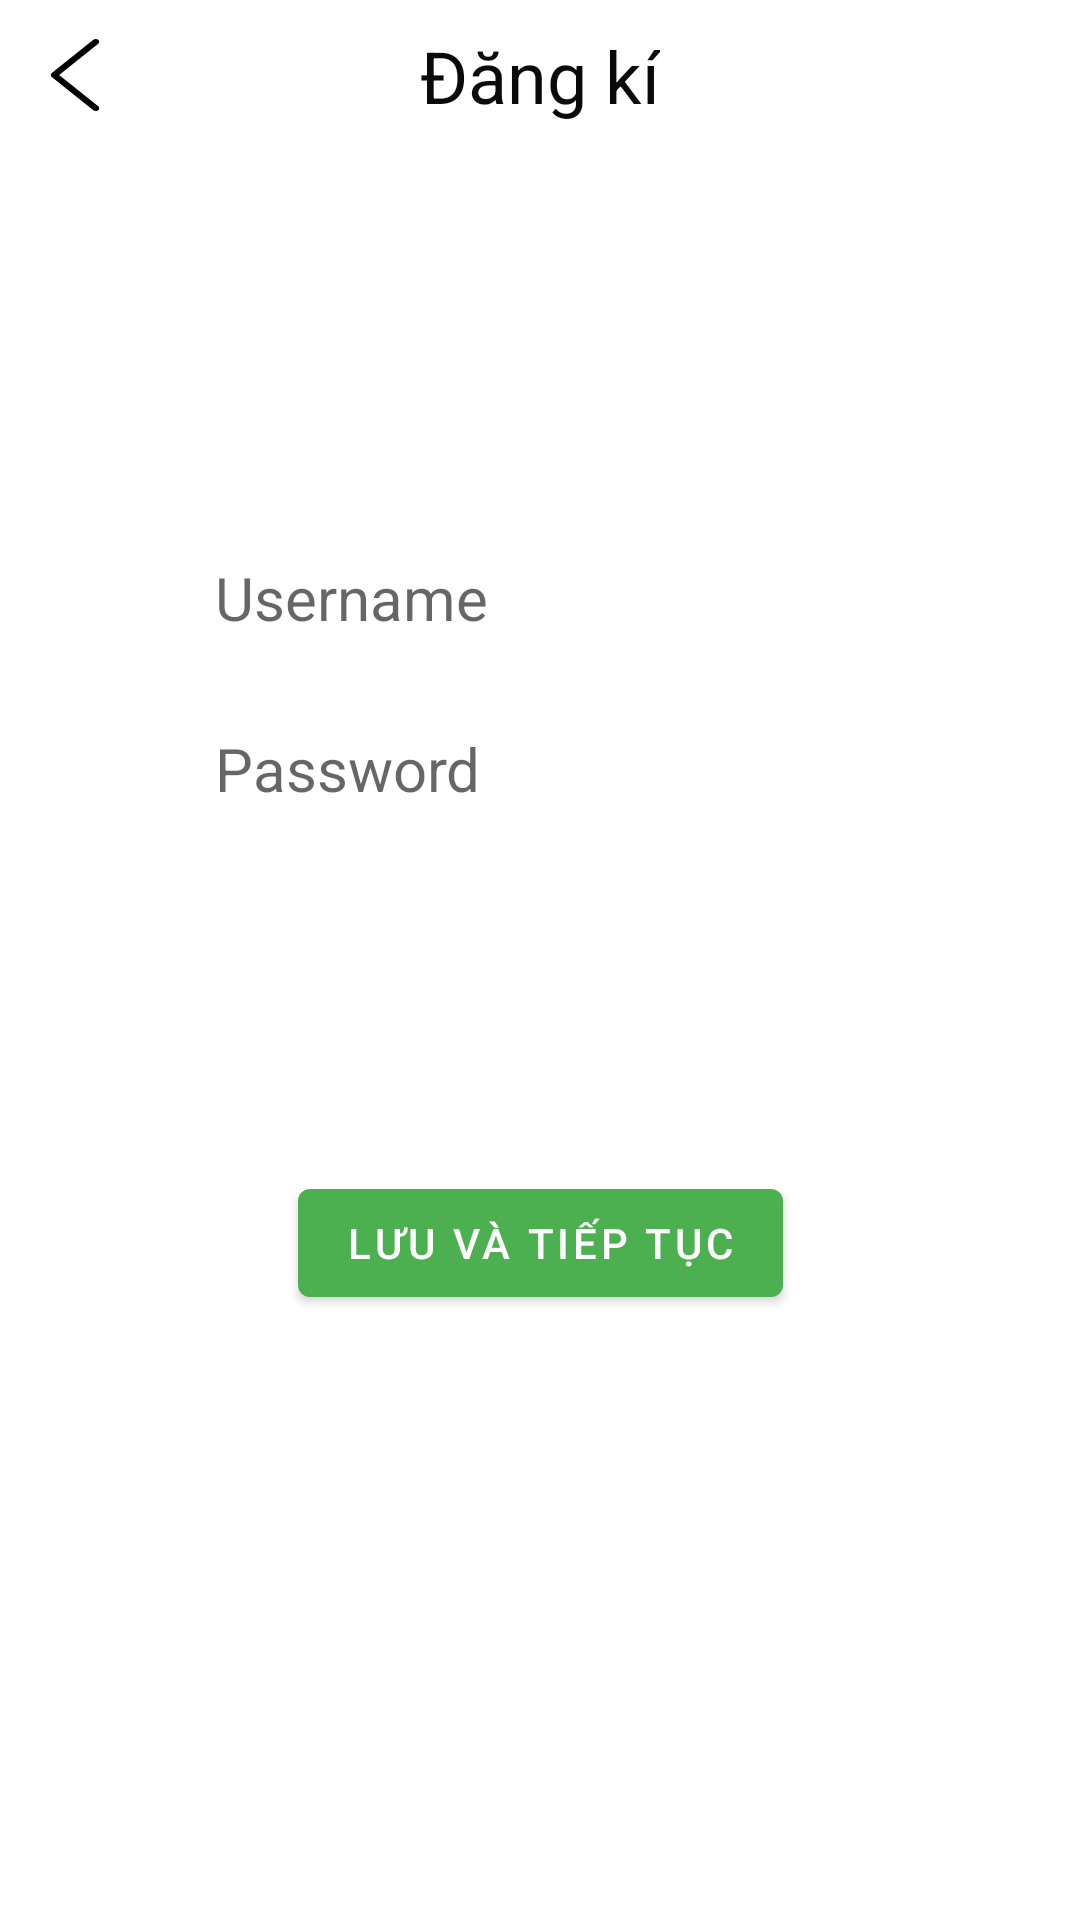

Android layout source for this screen:
<!-- AndroidManifest.xml: application theme Theme.QLNV.Main -->
<!-- res/layout/activity_register.xml -->
<?xml version="1.0" encoding="utf-8"?>
<androidx.constraintlayout.widget.ConstraintLayout xmlns:android="http://schemas.android.com/apk/res/android"
    xmlns:app="http://schemas.android.com/apk/res-auto"
    xmlns:tools="http://schemas.android.com/tools"
    android:layout_width="match_parent"
    android:layout_height="match_parent"
    tools:context=".Activity.RegisterAccountActivity">

    <androidx.constraintlayout.widget.ConstraintLayout
        android:id="@+id/register_acc"
        android:layout_width="match_parent"
        android:layout_height="wrap_content"
        android:layout_alignParentStart="true"
        android:layout_alignParentTop="true"
        android:layout_alignParentEnd="true"
        app:layout_constraintEnd_toEndOf="parent"
        app:layout_constraintStart_toStartOf="parent"
        app:layout_constraintTop_toTopOf="parent">

        <TextView
            android:id="@+id/RegisterText"
            android:layout_width="wrap_content"
            android:layout_height="wrap_content"
            android:fontFamily="sans-serif-thin"
            android:text="Đăng kí"
            android:textColor="#0B0A0A"
            android:textSize="24sp"
            android:textStyle="bold"
            app:layout_constraintBottom_toBottomOf="parent"
            app:layout_constraintEnd_toEndOf="parent"
            app:layout_constraintStart_toStartOf="parent"
            app:layout_constraintTop_toTopOf="parent" />

        <ImageView
            android:id="@+id/back_btn_register"
            android:layout_width="30dp"
            android:layout_height="30dp"
            android:layout_margin="10dp"
            app:layout_constraintBottom_toBottomOf="parent"
            app:layout_constraintStart_toStartOf="parent"
            app:layout_constraintTop_toTopOf="parent"
            app:srcCompat="@drawable/back2" />


    </androidx.constraintlayout.widget.ConstraintLayout>


    <LinearLayout
        android:layout_width="match_parent"
        android:layout_height="wrap_content"
        android:gravity="center"
        android:orientation="vertical"
        app:layout_constraintBottom_toTopOf="@+id/guideline2"
        app:layout_constraintEnd_toEndOf="parent"
        app:layout_constraintStart_toStartOf="parent"
        app:layout_constraintTop_toBottomOf="@+id/register_acc">

        <EditText
            android:id="@+id/editTextUsername"
            android:layout_width="wrap_content"
            android:layout_height="wrap_content"
            android:layout_marginTop="20dp"
            android:layout_marginBottom="5dp"
            android:background="@drawable/bovien2"
            android:ems="10"
            android:hint="Username"
            android:inputType="textPersonName"
            android:padding="10dp"
            android:textSize="20dp" />

        <EditText
            android:id="@+id/editTextPass"
            android:layout_width="wrap_content"
            android:layout_height="wrap_content"
            android:layout_margin="5dp"
            android:background="@drawable/bovien2"
            android:ems="10"
            android:hint="Password"
            android:inputType="textPersonName"
            android:padding="10dp"
            android:textSize="20dp" />

    </LinearLayout>

    <androidx.constraintlayout.widget.Guideline
        android:id="@+id/guideline2"
        android:layout_width="wrap_content"
        android:layout_height="wrap_content"
        android:orientation="horizontal"
        app:layout_constraintGuide_percent="0.61" />

    <Button
        android:id="@+id/saveBtn"
        android:layout_width="wrap_content"
        android:layout_height="wrap_content"
        android:text="Lưu và tiếp tục"
        app:layout_constraintEnd_toEndOf="parent"
        app:layout_constraintStart_toStartOf="parent"
        app:layout_constraintTop_toTopOf="@+id/guideline2" />

</androidx.constraintlayout.widget.ConstraintLayout>
<!-- resources referenced by this layout -->
<resources>
  <!-- drawable back2 (drawable-v24) -->
  <vector xmlns:android="http://schemas.android.com/apk/res/android"
      android:width="10dp"
      android:height="8dp"
      android:viewportWidth="443.52"
      android:viewportHeight="443.52">
    <path
        android:fillColor="#FF000000"
        android:pathData="M143.492,221.863L336.226,29.129c6.663,-6.664 6.663,-17.468 0,-24.132c-6.665,-6.662 -17.468,-6.662 -24.132,0l-204.8,204.8c-6.662,6.664 -6.662,17.468 0,24.132l204.8,204.8c6.78,6.548 17.584,6.36 24.132,-0.42c6.387,-6.614 6.387,-17.099 0,-23.712L143.492,221.863z"/>
  </vector>
  <style name="Theme.QLNV.Main" parent="Theme.MaterialComponents.DayNight.NoActionBar">
          
          <item name="colorPrimary">#4CAF50</item>
          <item name="colorPrimaryVariant">#4CAF50</item>
          <item name="colorOnPrimary">@color/white</item>
          
          <item name="colorSecondary">@color/teal_200</item>
          <item name="colorSecondaryVariant">@color/teal_700</item>
          <item name="colorOnSecondary">@color/black</item>
          
          <item name="android:statusBarColor" tools:targetApi="l">?attr/colorPrimaryVariant</item>
          
      </style>
  <color name="white">#FFFFFFFF</color>
  <color name="teal_200">#FF03DAC5</color>
  <color name="teal_700">#FF018786</color>
  <color name="black">#FF000000</color>
</resources>
